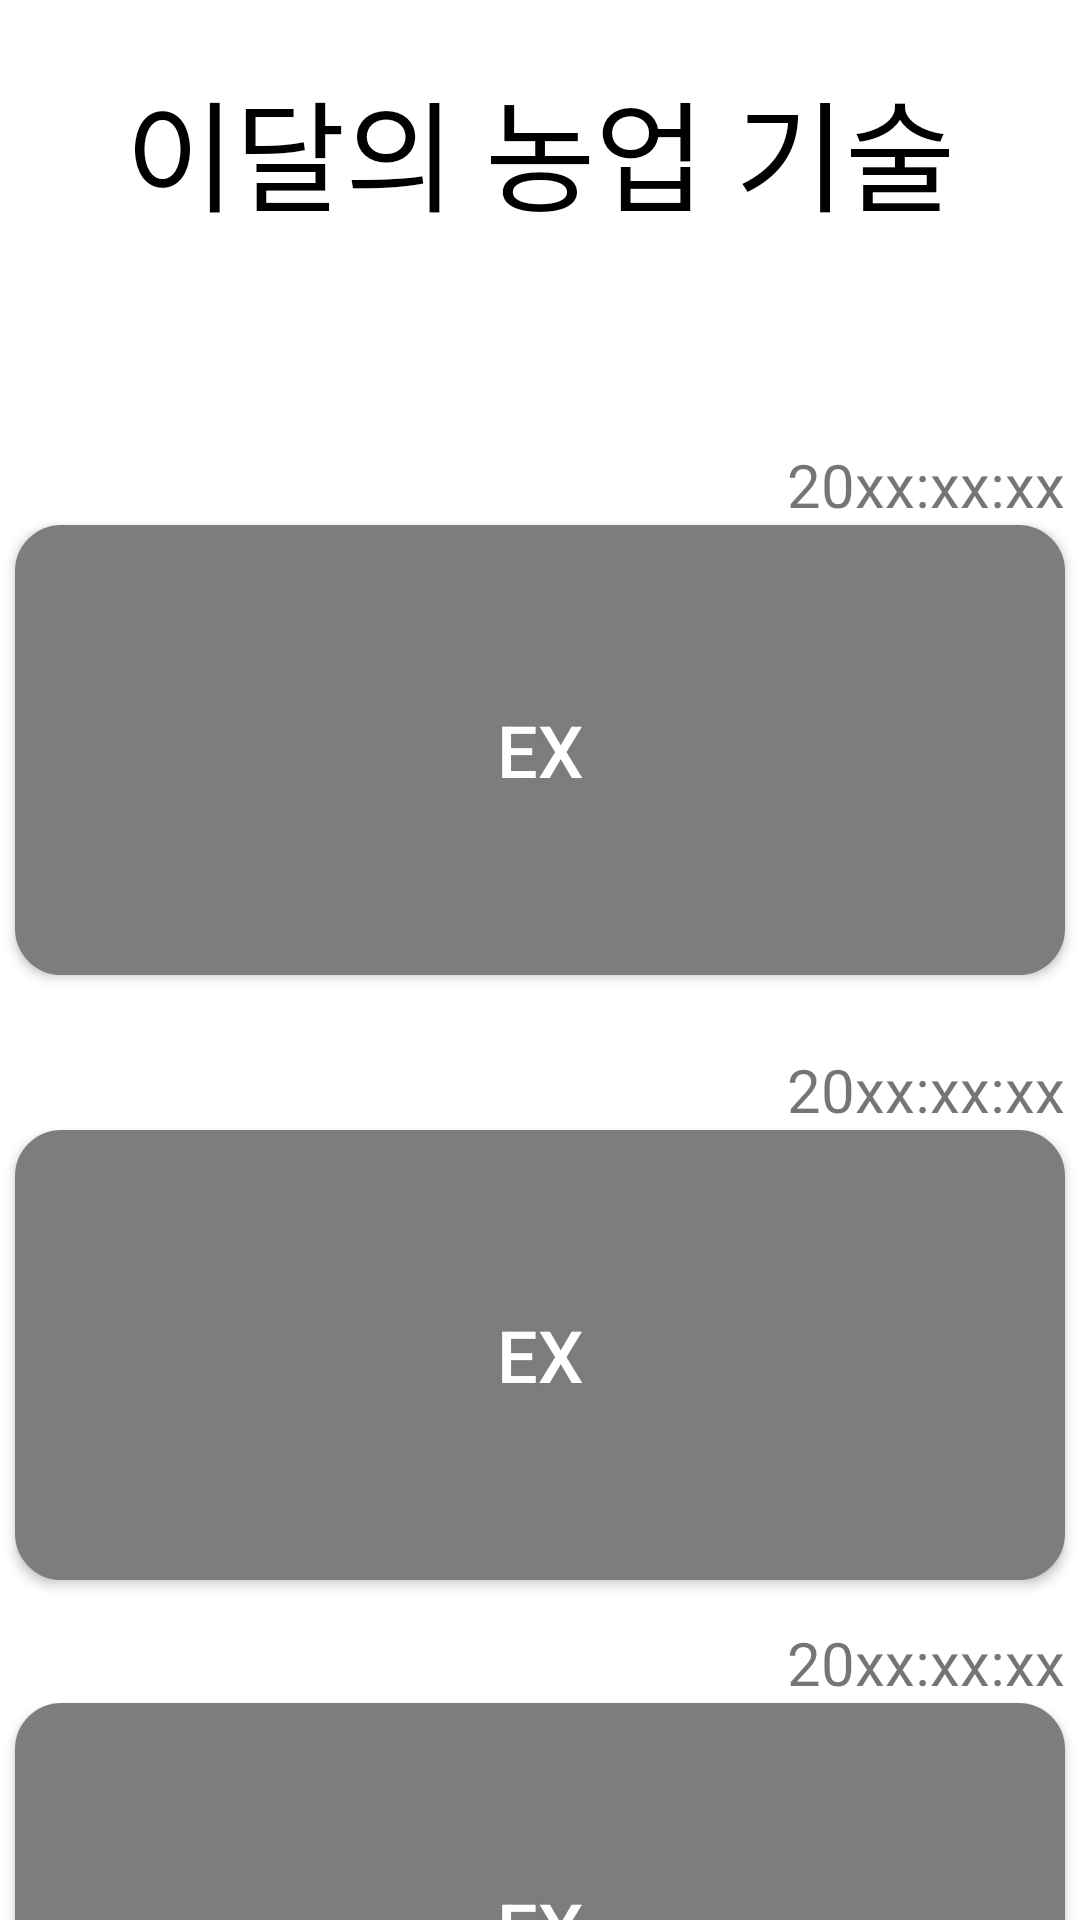

The Android layout XML behind this screen, and the referenced resources:
<!-- AndroidManifest.xml: application theme Theme.MoComProject -->
<!-- res/layout/fragment_month_info.xml -->
<?xml version="1.0" encoding="utf-8"?>

<androidx.constraintlayout.widget.ConstraintLayout xmlns:android="http://schemas.android.com/apk/res/android"
    xmlns:app="http://schemas.android.com/apk/res-auto"
    android:layout_width="match_parent"
    android:layout_height="match_parent">

    <TextView
        android:id="@+id/TopWeekInfo"
        android:layout_width="wrap_content"
        android:layout_height="wrap_content"
        android:textSize="40sp"
        android:textColor="@color/black"
        app:layout_constraintBottom_toBottomOf="@id/guideTop"
        app:layout_constraintTop_toTopOf="parent"
        app:layout_constraintEnd_toEndOf="parent"
        app:layout_constraintStart_toStartOf="parent"
        android:text="이달의 농업 기술"/>

    <TextView
        android:layout_width="wrap_content"
        android:layout_height="wrap_content"
        android:id="@+id/text1"
        android:text="20xx:xx:xx"
        android:textSize="20sp"
        app:layout_constraintEnd_toEndOf="@id/btn1"
        app:layout_constraintBottom_toTopOf="@+id/btn1"
        />

    <Button
        android:textColor="#FFFFFF"
        android:textSize="24sp"
        android:id="@+id/btn1"
        android:text="ex"
        android:layout_width="350sp"
        android:layout_height="150sp"
        android:textAlignment="center"
        android:gravity="center"
        android:background="@drawable/buttonshape"
        app:layout_constraintStart_toStartOf="parent"
        app:layout_constraintEnd_toEndOf="parent"
        app:layout_constraintTop_toTopOf="@id/guideline1"
        app:layout_constraintBottom_toBottomOf="@id/guideline2"
        android:shadowColor="#7D7D7D"
        android:shadowRadius="5"
        />

    <TextView
        android:layout_width="wrap_content"
        android:layout_height="wrap_content"
        android:id="@+id/text2"
        android:text="20xx:xx:xx"
        android:textSize="20sp"
        app:layout_constraintEnd_toEndOf="@id/btn2"
        app:layout_constraintBottom_toTopOf="@+id/btn2"
        />

    <Button
        android:textColor="#FFFFFF"
        android:textSize="24sp"
        android:id="@+id/btn2"
        android:text="ex"
        android:layout_width="350sp"
        android:layout_height="150sp"
        android:textAlignment="center"
        android:gravity="center"
        android:background="@drawable/buttonshape"
        app:layout_constraintStart_toStartOf="parent"
        app:layout_constraintEnd_toEndOf="parent"
        app:layout_constraintTop_toTopOf="@id/guideline2"
        app:layout_constraintBottom_toBottomOf="@id/guideline3"
        android:shadowColor="#7D7D7D"
        android:shadowRadius="5"
        />

    <TextView
        android:layout_width="wrap_content"
        android:layout_height="wrap_content"
        android:id="@+id/text3"
        android:text="20xx:xx:xx"
        android:textSize="20sp"
        app:layout_constraintEnd_toEndOf="@id/btn3"
        app:layout_constraintBottom_toTopOf="@+id/btn3"
        />

    <Button
        android:textColor="#FFFFFF"
        android:textSize="24sp"
        android:id="@+id/btn3"
        android:text="ex"
        android:layout_width="350sp"
        android:layout_height="150sp"
        android:textAlignment="center"
        android:gravity="center"
        android:background="@drawable/buttonshape"
        app:layout_constraintStart_toStartOf="parent"
        app:layout_constraintEnd_toEndOf="parent"
        app:layout_constraintTop_toTopOf="@id/guideline3"
        app:layout_constraintBottom_toBottomOf="@id/guideBot"
        android:shadowColor="#7D7D7D"
        android:shadowRadius="5"
        />

    <androidx.constraintlayout.widget.Guideline
        android:id="@+id/guideline3"
        android:layout_width="wrap_content"
        android:layout_height="wrap_content"
        android:orientation="horizontal"
        app:layout_constraintGuide_begin="538dp" />

    <androidx.constraintlayout.widget.Guideline
        android:id="@+id/guideline2"
        android:layout_width="wrap_content"
        android:layout_height="wrap_content"
        android:orientation="horizontal"
        app:layout_constraintGuide_begin="365dp" />

    <androidx.constraintlayout.widget.Guideline
        android:id="@+id/guideline1"
        android:layout_width="wrap_content"
        android:layout_height="wrap_content"
        android:orientation="horizontal"
        app:layout_constraintGuide_begin="135dp" />

    <androidx.constraintlayout.widget.Guideline
        android:id="@+id/guideTop"
        android:layout_width="wrap_content"
        android:layout_height="wrap_content"
        android:orientation="horizontal"
        app:layout_constraintGuide_begin="100dp" />

    <androidx.constraintlayout.widget.Guideline
        android:id="@+id/guideBot"
        android:layout_width="wrap_content"
        android:layout_height="wrap_content"
        android:orientation="horizontal"
        app:layout_constraintGuide_begin="747dp" />


</androidx.constraintlayout.widget.ConstraintLayout>
<!-- resources referenced by this layout -->
<resources>
  <color name="black">#FF000000</color>
  <!-- drawable buttonshape (drawable) -->
  <?xml version="1.0" encoding="utf-8"?>
  
  <shape xmlns:android="http://schemas.android.com/apk/res/android" android:shape="rectangle" >
      <corners
          android:radius="14dp"
          />
      <gradient
          android:angle="45"
          android:centerX="35%"
          android:centerColor="#7D7D7D"
          android:startColor="#7D7D7D"
          android:endColor="#7D7D7D"
          android:type="linear"
          />
      <padding
          android:left="0dp"
          android:top="0dp"
          android:right="0dp"
          android:bottom="0dp"
          />
      <size
          android:width="150dp"
          android:height="50dp"
          />
      <stroke
          android:width="3dp"
          android:color="#7D7D7D"
          />
  </shape>
  <style name="Theme.MoComProject" parent="Theme.MaterialComponents.DayNight.NoActionBar">
          
          <item name="colorPrimary">@color/gray_500</item>
          <item name="colorPrimaryVariant">@color/gray_700</item>
          <item name="colorOnPrimary">@color/white</item>
          
          <item name="colorSecondary">@color/teal_200</item>
          <item name="colorSecondaryVariant">@color/teal_700</item>
          <item name="colorOnSecondary">@color/black</item>
          
          <item name="android:statusBarColor">?attr/colorPrimaryVariant</item>
          
      </style>
  <color name="gray_500">#7D7D7D</color>
  <color name="gray_700">#5D5D5D</color>
  <color name="white">#FFFFFFFF</color>
  <color name="teal_200">#FF03DAC5</color>
  <color name="teal_700">#FF018786</color>
</resources>
